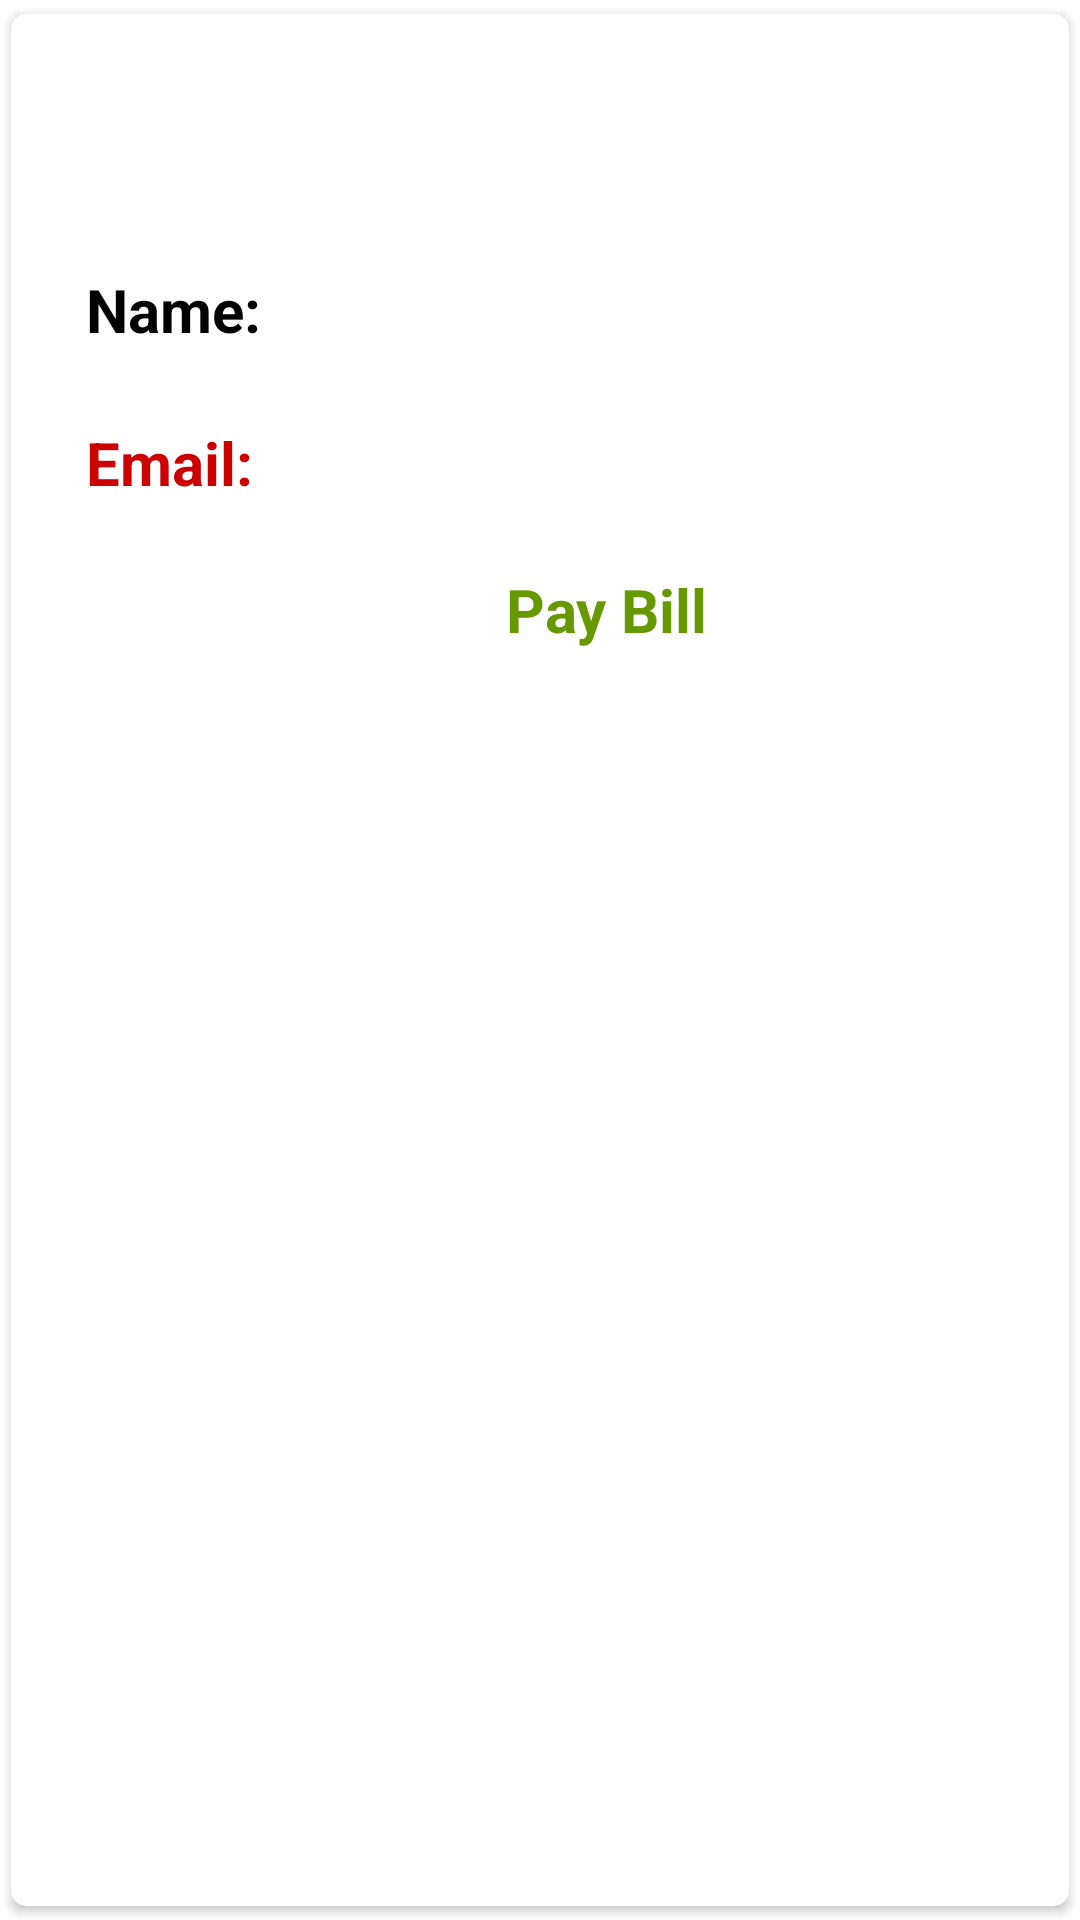

Android layout source for this screen:
<!-- AndroidManifest.xml: application theme Theme.HostelManagement -->
<!-- res/layout/studentsbillsinglerow.xml -->
<?xml version="1.0" encoding="utf-8"?>
<androidx.cardview.widget.CardView xmlns:android="http://schemas.android.com/apk/res/android"

    android:layout_width="match_parent"
    android:layout_height="wrap_content"
    xmlns:app="http://schemas.android.com/apk/res-auto"
    app:cardCornerRadius="5dp"
    android:elevation="5dp"
    android:background="@color/colorwhite"
    app:cardUseCompatPadding="true">

    <RelativeLayout
        android:layout_width="411dp"
        android:layout_height="159dp"
        android:layout_marginTop="70dp"
        android:padding="15dp">

        <TextView
            android:id="@+id/amountpaybill"
            android:layout_width="match_parent"
            android:layout_height="wrap_content"
            android:layout_marginStart="10dp"
            android:text="Name:"
            android:textColor="@color/black"
            android:textSize="20dp"
            android:textStyle="bold"
            app:layout_constraintEnd_toEndOf="parent"
            app:layout_constraintStart_toStartOf="parent"
            app:layout_constraintTop_toTopOf="parent" />


        <TextView
            android:id="@+id/amountpaydate"
            android:layout_width="match_parent"
            android:layout_height="wrap_content"
            android:layout_alignParentTop="true"
            android:layout_marginStart="10dp"
            android:layout_marginTop="51dp"
            android:text="Email:"
            android:textColor="@android:color/holo_red_dark"
            android:textSize="20dp"
            android:textStyle="bold"
            app:layout_constraintStart_toStartOf="parent"
            app:layout_constraintTop_toBottomOf="@+id/amountpaybill" />

        <TextView
            android:id="@+id/paybillbtn"
            android:layout_width="129dp"
            android:layout_height="43dp"
            android:layout_alignParentTop="true"

            android:layout_marginStart="150dp"
            android:layout_marginTop="100dp"
            android:text="Pay Bill"
            android:textColor="@android:color/holo_green_dark"
            android:textSize="20dp"
            android:textStyle="bold"
            app:layout_constraintStart_toStartOf="parent"
            app:layout_constraintTop_toBottomOf="@+id/amountpaybill" />


    </RelativeLayout>

</androidx.cardview.widget.CardView>
<!-- resources referenced by this layout -->
<resources>
  <color name="black">#FF000000</color>
  <color name="colorwhite">#FFFFFFFF</color>
  <style name="Theme.HostelManagement" parent="Theme.MaterialComponents.DayNight.DarkActionBar">
          
          <item name="colorPrimary">@color/colorwhite</item>
          <item name="colorPrimaryVariant">@color/purple_700</item>
          <item name="colorOnPrimary">@color/colorwhite</item>
          
          <item name="colorSecondary">@color/teal_200</item>
  
          <item name="colorOnSecondary">@color/black</item>
          
          <item name="android:statusBarColor">?attr/colorPrimaryVariant</item>
          
      </style>
  <color name="purple_700">#FF3700B3</color>
  <color name="teal_200">#FF03DAC5</color>
</resources>
